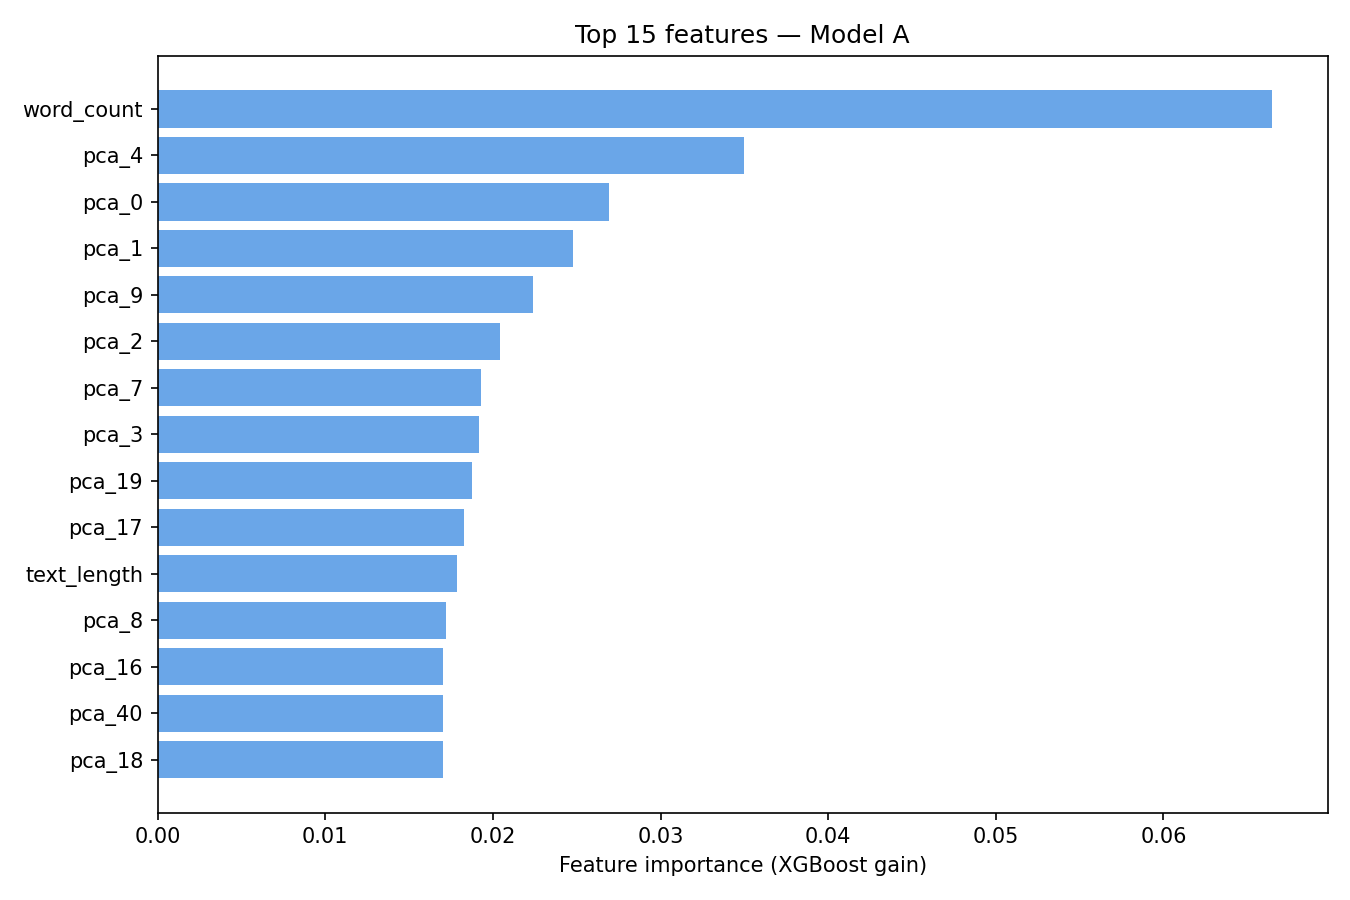

The table this chart was drawn from, first rows:
feature, importance
word_count, 0.06647
pca_4, 0.03499
pca_0, 0.02694
pca_1, 0.02476
pca_9, 0.02238
pca_2, 0.02042
pca_7, 0.0193
pca_3, 0.01918
pca_19, 0.01878
pca_17, 0.01828
text_length, 0.01784
pca_8, 0.01718
pca_16, 0.01705
pca_40, 0.01703
pca_18, 0.017
